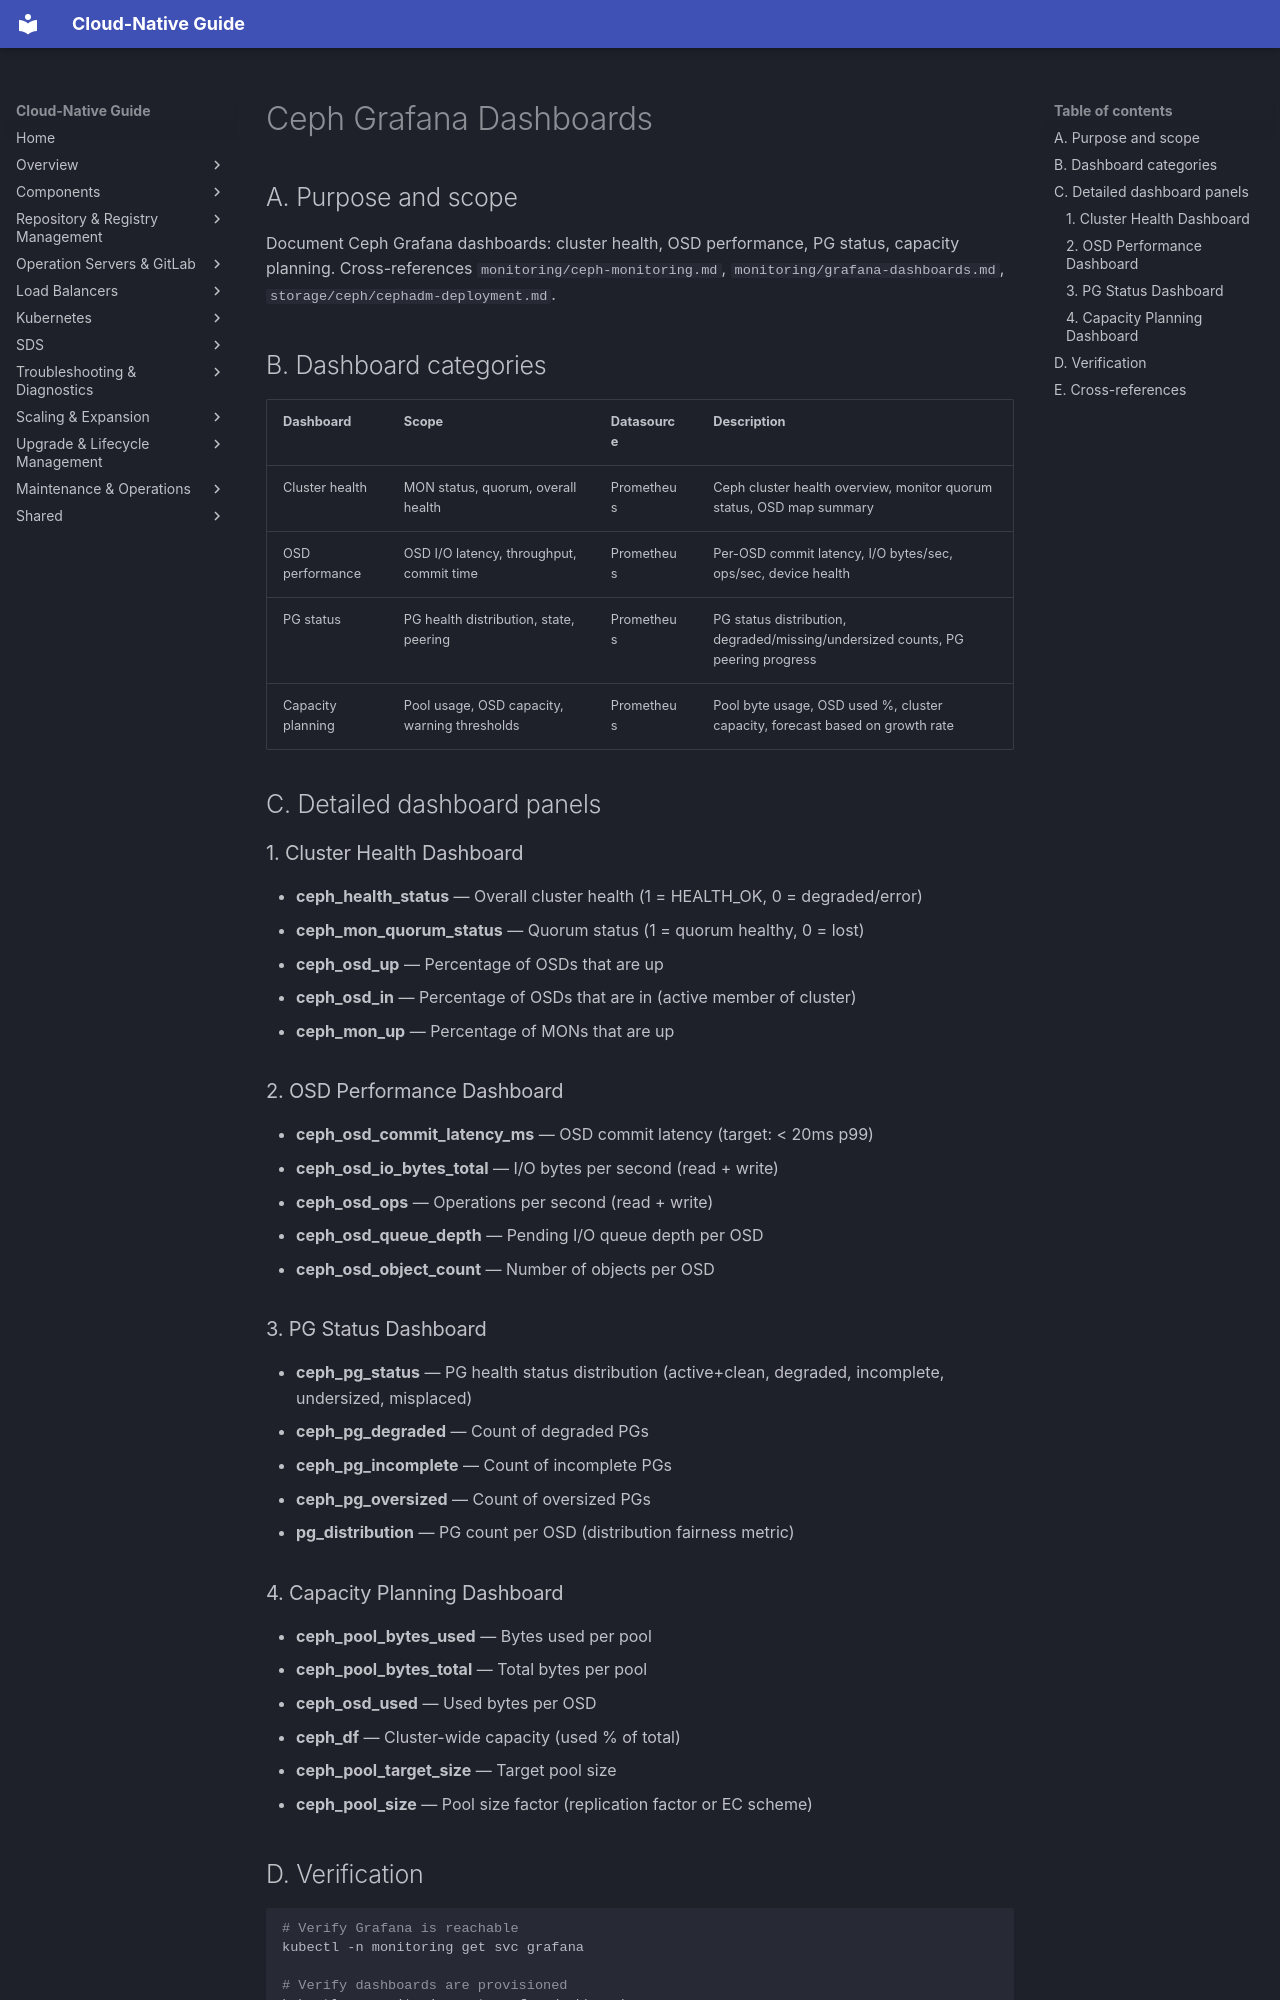

repository: DavoudTeimouri/cloud-native-guide · page: monitoring/ceph-dashboards/index.html · generator: mkdocs

# Ceph Grafana Dashboards
## A. Purpose and scope
Document Ceph Grafana dashboards: cluster health, OSD performance, PG status, capacity planning.
Cross-references `monitoring/ceph-monitoring.md`, `monitoring/grafana-dashboards.md`, `storage/ceph/cephadm-deployment.md`.

## B. Dashboard categories
| Dashboard | Scope | Datasource | Description |
|-----------|-------|------------|-------------|
| Cluster health | MON status, quorum, overall health | Prometheus | Ceph cluster health overview, monitor quorum status, OSD map summary |
| OSD performance | OSD I/O latency, throughput, commit time | Prometheus | Per-OSD commit latency, I/O bytes/sec, ops/sec, device health |
| PG status | PG health distribution, state, peering | Prometheus | PG status distribution, degraded/missing/undersized counts, PG peering progress |
| Capacity planning | Pool usage, OSD capacity, warning thresholds | Prometheus | Pool byte usage, OSD used %, cluster capacity, forecast based on growth rate |

## C. Detailed dashboard panels

### 1. Cluster Health Dashboard
- **ceph_health_status** — Overall cluster health (1 = HEALTH_OK, 0 = degraded/error)
- **ceph_mon_quorum_status** — Quorum status (1 = quorum healthy, 0 = lost)
- **ceph_osd_up** — Percentage of OSDs that are up
- **ceph_osd_in** — Percentage of OSDs that are in (active member of cluster)
- **ceph_mon_up** — Percentage of MONs that are up

### 2. OSD Performance Dashboard
- **ceph_osd_commit_latency_ms** — OSD commit latency (target: < 20ms p99)
- **ceph_osd_io_bytes_total** — I/O bytes per second (read + write)
- **ceph_osd_ops** — Operations per second (read + write)
- **ceph_osd_queue_depth** — Pending I/O queue depth per OSD
- **ceph_osd_object_count** — Number of objects per OSD

### 3. PG Status Dashboard
- **ceph_pg_status** — PG health status distribution (active+clean, degraded, incomplete, undersized, misplaced)
- **ceph_pg_degraded** — Count of degraded PGs
- **ceph_pg_incomplete** — Count of incomplete PGs
- **ceph_pg_oversized** — Count of oversized PGs
- **pg_distribution** — PG count per OSD (distribution fairness metric)

### 4. Capacity Planning Dashboard
- **ceph_pool_bytes_used** — Bytes used per pool
- **ceph_pool_bytes_total** — Total bytes per pool
- **ceph_osd_used** — Used bytes per OSD
- **ceph_df** — Cluster-wide capacity (used % of total)
- **ceph_pool_target_size** — Target pool size
- **ceph_pool_size** — Pool size factor (replication factor or EC scheme)
